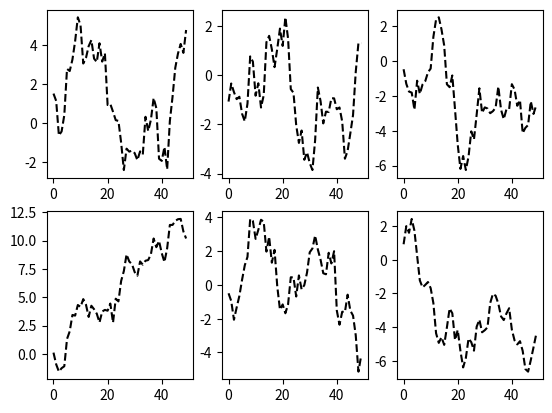

Python code for this plot:
# Task 09

# Adding plots to subplots

import matplotlib.pyplot as plt
import numpy as np

# Create a new figure and subplots
fig, axes = plt.subplots(2, 3)

# Plot on each subplot
for i in range(2):
    for j in range(3):
        axes[i, j].plot(np.random.standard_normal(50).cumsum(), color='black', linestyle='dashed')

# Display the figure with subplots
plt.show()
